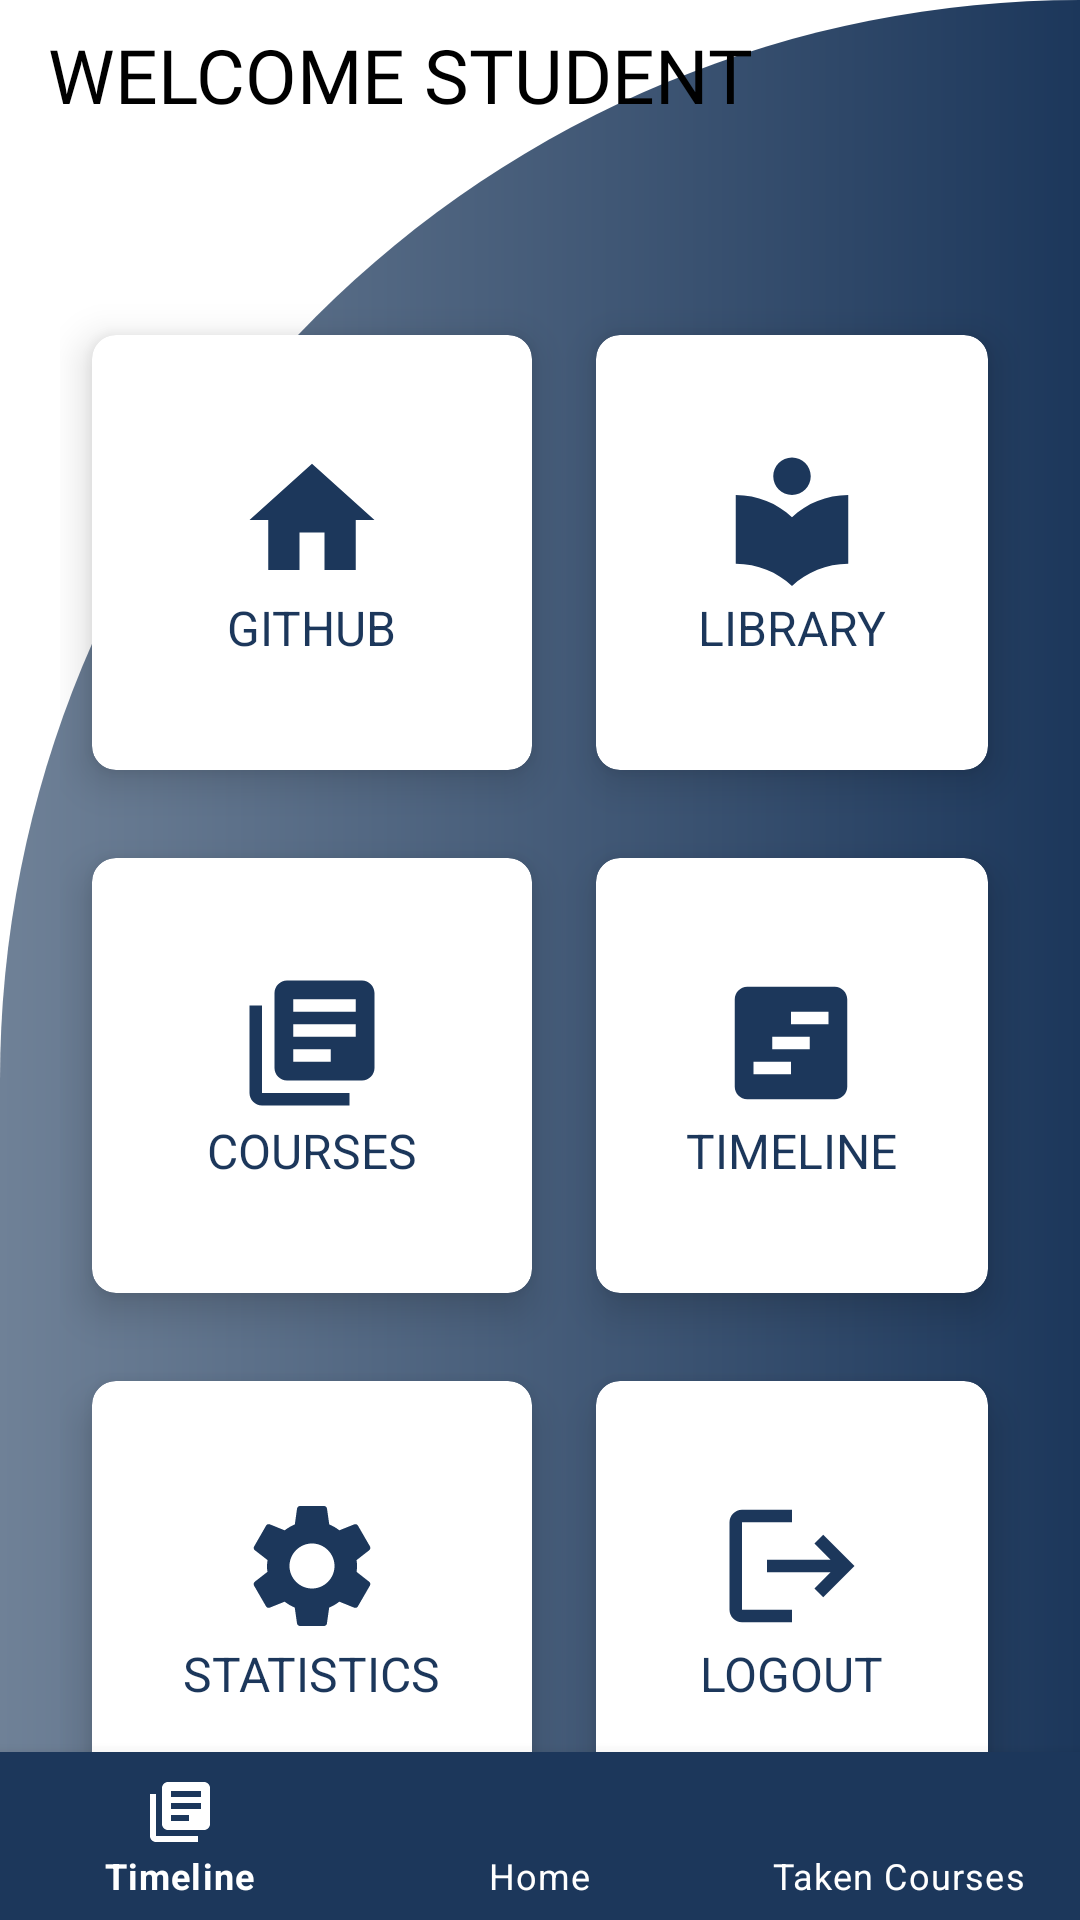

Reconstruct the res/layout file that produces this screen, plus the resources it refers to.
<!-- AndroidManifest.xml: application theme Theme.CoursePlannerApp -->
<!-- res/layout/activity_student_welcome.xml -->
<?xml version="1.0" encoding="utf-8"?>
<RelativeLayout xmlns:android="http://schemas.android.com/apk/res/android"
	xmlns:app="http://schemas.android.com/apk/res-auto"
	xmlns:tools="http://schemas.android.com/tools"
	android:id="@+id/StudentWelcome"
	android:layout_width="match_parent"
	android:layout_height="match_parent"
	android:background="@drawable/cut_background"
	tools:context=".StudentWelcomeActivity">

	<com.google.android.material.bottomnavigation.BottomNavigationView
		android:id="@+id/bottom_navigation_view"
		android:layout_width="match_parent"
		android:layout_height="wrap_content"
		android:background="?android:attr/windowBackground"
		app:backgroundTint="@color/uoft_dark"
		app:itemIconTint="@color/white"
		app:itemTextColor="@color/white"
		android:layout_alignParentBottom="true"
		app:menu="@menu/bottom_navmenu">

	</com.google.android.material.bottomnavigation.BottomNavigationView>

	<TextView
		android:id="@+id/welcome_user_text"
		android:layout_width="239dp"
		android:layout_height="69dp"
		android:layout_alignParentLeft="true"
		android:layout_alignParentTop="true"
		android:layout_marginStart="16dp"
		android:layout_marginLeft="-3dp"
		android:layout_marginTop="8dp"
		android:width="175sp"
		android:height="200sp"
		android:fontFamily="@font/inter_semibold"
		android:text="@string/welcome_page_user_header_msg"
		android:textColor="#000000"
		android:textSize="25sp" />

	<GridLayout
		android:layout_width="match_parent"
		android:layout_height="match_parent"
		android:layout_below="@id/welcome_user_text"
		android:layout_marginTop="20dp"
		android:layout_margin="20dp"
		android:columnCount="2"
		android:rowCount="3"
	>

		<androidx.cardview.widget.CardView
			android:id="@+id/homeWidget"
			android:layout_width="wrap_content"
			android:layout_height="wrap_content"
			android:layout_row="0"
			android:layout_rowWeight="1"
			android:layout_column="0"
			android:layout_columnWeight="1"
			android:layout_gravity="fill"
			app:cardCornerRadius="8dp"
			app:cardElevation="8dp"
			app:cardUseCompatPadding="true">

			<LinearLayout
				android:layout_width="wrap_content"
				android:layout_height="wrap_content"
				android:layout_gravity="center_vertical|center_horizontal"
				android:gravity="center"
				android:orientation="vertical">

				<ImageView
					android:id="@+id/welcome_page_home_widget"
					android:layout_width="wrap_content"
					android:layout_height="wrap_content"
					android:src="@drawable/ic_baseline_home_24_blue_bigger" />

				<TextView
					android:id="@+id/welcome_page_home_widget_text"
					android:layout_width="wrap_content"
					android:layout_height="wrap_content"
					android:text="@string/welcome_page_card_home"
					android:textColor="@color/uoft_dark"
					android:textSize="16sp" />

			</LinearLayout>


		</androidx.cardview.widget.CardView>

		<androidx.cardview.widget.CardView
			android:id="@+id/libraryWidget"
			android:layout_width="wrap_content"
			android:layout_height="wrap_content"
			android:layout_row="0"
			android:layout_rowWeight="1"
			android:layout_column="1"
			android:layout_columnWeight="1"
			android:layout_gravity="fill"
			app:cardCornerRadius="8dp"
			app:cardElevation="8dp"
			app:cardUseCompatPadding="true">

			<LinearLayout
				android:layout_width="wrap_content"
				android:layout_height="wrap_content"
				android:layout_gravity="center_vertical|center_horizontal"
				android:gravity="center"
				android:orientation="vertical">

				<ImageView
					android:id="@+id/welcome_page_library_widget"
					android:layout_width="wrap_content"
					android:layout_height="wrap_content"
					android:src="@drawable/ic_baseline_local_library_bigger" />

				<TextView
					android:id="@+id/welcome_page_library_widget_text"
					android:layout_width="wrap_content"
					android:layout_height="wrap_content"
					android:text="@string/welcome_page_card_library"
					android:textColor="@color/uoft_dark"
					android:textSize="16sp" />

			</LinearLayout>


		</androidx.cardview.widget.CardView>

		<androidx.cardview.widget.CardView
			android:id="@+id/courseWidget"
			android:layout_width="wrap_content"
			android:layout_height="wrap_content"
			android:layout_row="1"
			android:layout_rowWeight="1"
			android:layout_column="0"
			android:layout_columnWeight="1"
			android:layout_gravity="fill"
			app:cardCornerRadius="8dp"
			app:cardElevation="8dp"
			app:cardUseCompatPadding="true">

			<LinearLayout
				android:layout_width="wrap_content"
				android:layout_height="wrap_content"
				android:layout_gravity="center_vertical|center_horizontal"
				android:gravity="center"
				android:orientation="vertical">

				<ImageView
					android:id="@+id/welcome_page_taken_widget"
					android:layout_width="wrap_content"
					android:layout_height="wrap_content"
					android:src="@drawable/ic_baseline_library_books_24" />

				<TextView
					android:id="@+id/welcome_page_home_taken_text"
					android:layout_width="wrap_content"
					android:layout_height="wrap_content"
					android:text="@string/welcome_page_card_taken"
					android:textColor="@color/uoft_dark"
					android:textSize="16sp" />

			</LinearLayout>


		</androidx.cardview.widget.CardView>

		<androidx.cardview.widget.CardView
			android:id="@+id/timelineWidget"
			android:layout_width="wrap_content"
			android:layout_height="wrap_content"
			android:layout_row="1"
			android:layout_rowWeight="1"
			android:layout_column="1"
			android:layout_columnWeight="1"
			android:layout_gravity="fill"
			app:cardCornerRadius="8dp"
			app:cardElevation="8dp"
			app:cardUseCompatPadding="true">

			<LinearLayout
				android:layout_width="wrap_content"
				android:layout_height="wrap_content"
				android:layout_gravity="center_vertical|center_horizontal"
				android:gravity="center"
				android:orientation="vertical">

				<ImageView
					android:id="@+id/welcome_page_generate_widget"
					android:layout_width="wrap_content"
					android:layout_height="wrap_content"
					android:src="@drawable/ic_baseline_view_timeline_24" />

				<TextView
					android:id="@+id/welcome_page_generate_widget_text"
					android:layout_width="wrap_content"
					android:layout_height="wrap_content"
					android:text="@string/welcome_page_card_timeline"
					android:textColor="@color/uoft_dark"
					android:textSize="16sp" />

			</LinearLayout>


		</androidx.cardview.widget.CardView>

		<androidx.cardview.widget.CardView
			android:id="@+id/settingsWidget"
			android:layout_width="wrap_content"
			android:layout_height="wrap_content"
			android:layout_row="2"
			android:layout_rowWeight="1"
			android:layout_column="0"
			android:layout_columnWeight="1"
			android:layout_gravity="fill"
			app:cardCornerRadius="8dp"
			app:cardElevation="8dp"
			app:cardUseCompatPadding="true">

			<LinearLayout
				android:layout_width="wrap_content"
				android:layout_height="wrap_content"
				android:layout_gravity="center_vertical|center_horizontal"
				android:gravity="center"
				android:orientation="vertical">

				<ImageView
					android:id="@+id/welcome_page_settings_widget"
					android:layout_width="wrap_content"
					android:layout_height="wrap_content"
					android:src="@drawable/ic_baseline_settings_24" />

				<TextView
					android:id="@+id/welcome_page_home_settings_text"
					android:layout_width="wrap_content"
					android:layout_height="wrap_content"
					android:text="STATISTICS"
					android:textColor="@color/uoft_dark"
					android:textSize="16sp" />

			</LinearLayout>


		</androidx.cardview.widget.CardView>

		<androidx.cardview.widget.CardView
			android:id="@+id/logoutWidget"
			android:layout_width="wrap_content"
			android:layout_height="wrap_content"
			android:layout_row="2"
			android:layout_rowWeight="1"
			android:layout_column="1"
			android:layout_columnWeight="1"
			android:layout_gravity="fill"
			app:cardCornerRadius="8dp"
			app:cardElevation="8dp"
			app:cardUseCompatPadding="true">

			<LinearLayout
				android:layout_width="wrap_content"
				android:layout_height="wrap_content"
				android:layout_gravity="center_vertical|center_horizontal"
				android:gravity="center"
				android:orientation="vertical">

				<ImageView
					android:id="@+id/welcome_page_logout_widget"
					android:layout_width="wrap_content"
					android:layout_height="wrap_content"
					android:src="@drawable/ic_baseline_logout_24" />

				<TextView
					android:id="@+id/welcome_page_logout_widget_text"
					android:layout_width="wrap_content"
					android:layout_height="wrap_content"
					android:text="@string/welcome_page_card_logout"
					android:textColor="@color/uoft_dark"
					android:textSize="16sp" />

			</LinearLayout>


		</androidx.cardview.widget.CardView>


	</GridLayout>


</RelativeLayout>
<!-- resources referenced by this layout -->
<resources>
  <color name="uoft_dark">#1C375B</color>
  <color name="white">#FFFFFFFF</color>
  <!-- drawable cut_background (drawable) -->
  <?xml version="1.0" encoding="utf-8"?>
  <shape xmlns:android="http://schemas.android.com/apk/res/android"
      android:shape="rectangle">
  
      <gradient
          android:startColor="@color/uoft_light"
          android:endColor="@color/uoft_dark"
          />
  
      <corners
          android:topLeftRadius="550dp"
          android:topRightRadius="0dp"
          />
  
  </shape>
  <!-- drawable ic_baseline_home_24_blue_bigger (drawable) -->
  <vector android:height="50dp" android:tint="#1C375B"
      android:viewportHeight="24" android:viewportWidth="24"
      android:width="50dp" xmlns:android="http://schemas.android.com/apk/res/android">
      <path android:fillColor="@android:color/white" android:pathData="M10,20v-6h4v6h5v-8h3L12,3 2,12h3v8z"/>
  </vector>
  <!-- drawable ic_baseline_library_books_24 (drawable) -->
  <vector android:autoMirrored="true" android:height="50dp"
      android:tint="#1C375B" android:viewportHeight="24"
      android:viewportWidth="24" android:width="50dp" xmlns:android="http://schemas.android.com/apk/res/android">
      <path android:fillColor="@android:color/white" android:pathData="M4,6L2,6v14c0,1.1 0.9,2 2,2h14v-2L4,20L4,6zM20,2L8,2c-1.1,0 -2,0.9 -2,2v12c0,1.1 0.9,2 2,2h12c1.1,0 2,-0.9 2,-2L22,4c0,-1.1 -0.9,-2 -2,-2zM19,11L9,11L9,9h10v2zM15,15L9,15v-2h6v2zM19,7L9,7L9,5h10v2z"/>
  </vector>
  <!-- drawable ic_baseline_local_library_bigger (drawable) -->
  <vector android:height="50dp" android:tint="#1C375B"
      android:viewportHeight="24" android:viewportWidth="24"
      android:width="50dp" xmlns:android="http://schemas.android.com/apk/res/android">
      <path android:fillColor="@android:color/white" android:pathData="M12,11.55C9.64,9.35 6.48,8 3,8v11c3.48,0 6.64,1.35 9,3.55 2.36,-2.19 5.52,-3.55 9,-3.55V8c-3.48,0 -6.64,1.35 -9,3.55zM12,8c1.66,0 3,-1.34 3,-3s-1.34,-3 -3,-3 -3,1.34 -3,3 1.34,3 3,3z"/>
  </vector>
  <!-- drawable ic_baseline_logout_24 (drawable) -->
  <vector android:autoMirrored="true" android:height="50dp"
      android:tint="#1C375B" android:viewportHeight="24"
      android:viewportWidth="24" android:width="50dp" xmlns:android="http://schemas.android.com/apk/res/android">
      <path android:fillColor="@android:color/white" android:pathData="M17,7l-1.41,1.41L18.17,11H8v2h10.17l-2.58,2.58L17,17l5,-5zM4,5h8V3H4c-1.1,0 -2,0.9 -2,2v14c0,1.1 0.9,2 2,2h8v-2H4V5z"/>
  </vector>
  <!-- drawable ic_baseline_view_timeline_24 (drawable) -->
  <vector android:height="50dp" android:tint="#1C375B"
      android:viewportHeight="24" android:viewportWidth="24"
      android:width="50dp" xmlns:android="http://schemas.android.com/apk/res/android">
      <path android:fillColor="@android:color/white" android:pathData="M19,3H5C3.9,3 3,3.9 3,5v14c0,1.1 0.9,2 2,2h14c1.1,0 2,-0.9 2,-2V5C21,3.9 20.1,3 19,3zM12,17H6v-2h6V17zM15,13H9v-2h6V13zM18,9h-6V7h6V9z"/>
  </vector>
  <string name="welcome_page_card_home">GITHUB</string>
  <string name="welcome_page_card_library">LIBRARY</string>
  <string name="welcome_page_card_logout">LOGOUT</string>
  <string name="welcome_page_card_taken">COURSES</string>
  <string name="welcome_page_card_timeline">TIMELINE</string>
  <string name="welcome_page_user_header_msg">WELCOME STUDENT</string>
  <style name="Theme.CoursePlannerApp" parent="Theme.MaterialComponents.DayNight.NoActionBar">
  		
  		<item name="colorPrimary">@color/uoft_dark</item>
  		<item name="colorPrimaryVariant">@color/uoft_dark</item>
  		<item name="colorOnPrimary">@color/white</item>
  		
  		<item name="colorSecondary">@color/teal_200</item>
  		<item name="colorSecondaryVariant">@color/teal_700</item>
  		<item name="colorOnSecondary">@color/black</item>
  		
  		<item name="android:statusBarColor">?attr/colorPrimaryVariant</item>
  		
  	</style>
  <color name="uoft_light">#6F8197</color>
  <color name="teal_200">#FF03DAC5</color>
  <color name="teal_700">#FF018786</color>
  <color name="black">#FF000000</color>
</resources>
